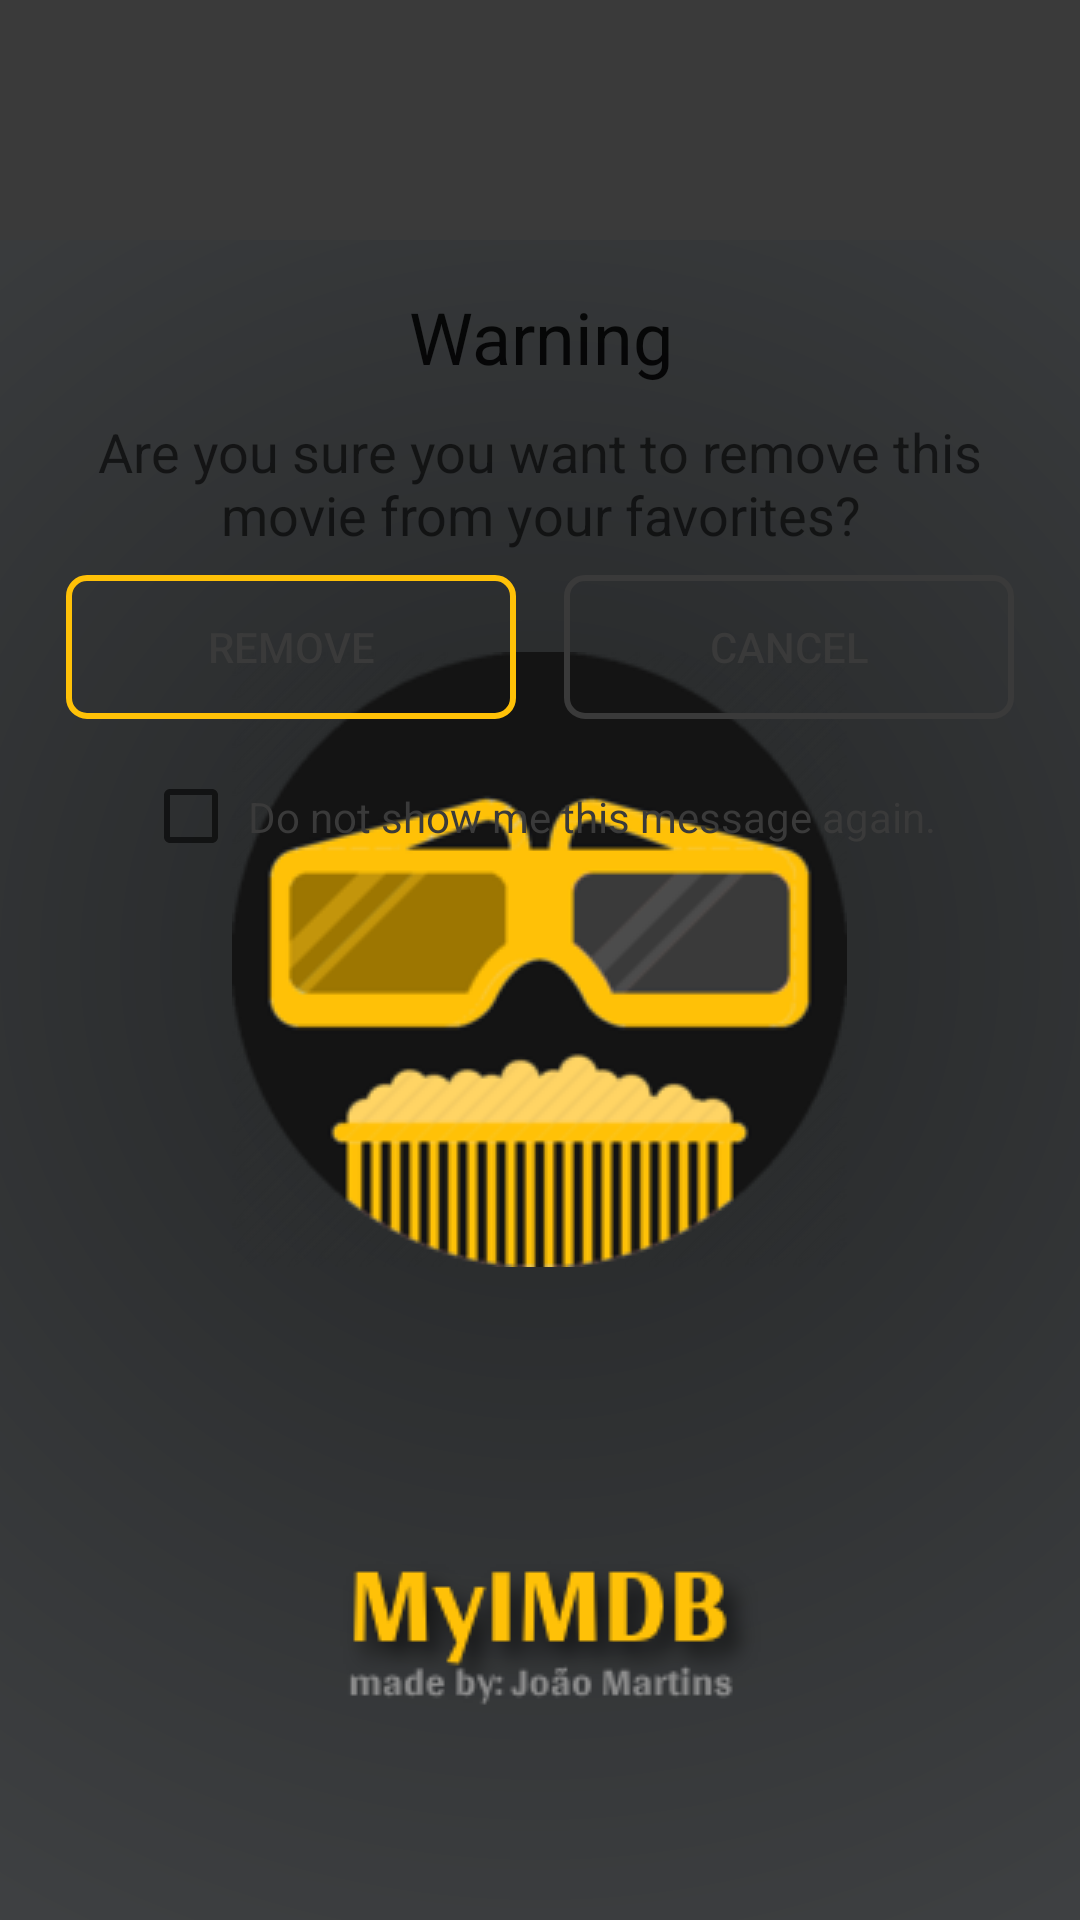

Android layout source for this screen:
<!-- AndroidManifest.xml: application theme AppTheme.Launcher -->
<!-- res/layout/custom_favorites_alert_dialog.xml -->
<?xml version="1.0" encoding="utf-8"?>
<LinearLayout xmlns:android="http://schemas.android.com/apk/res/android"
    android:layout_width="match_parent"
    android:layout_height="match_parent"
    android:orientation="vertical">

    <RelativeLayout
        android:layout_width="match_parent"
        android:layout_height="80dp"
        android:background="@color/colorPrimary">

        <ImageView
            android:layout_width="50dp"
            android:layout_height="50dp"
            android:layout_centerInParent="true"
            android:background="@drawable/ic_warning_black_24dp"
            android:backgroundTint="@color/colorAccent" />

    </RelativeLayout>

    <LinearLayout
        android:layout_width="match_parent"
        android:layout_height="wrap_content"
        android:orientation="vertical"
        android:padding="16dp">

        <TextView
            android:layout_width="match_parent"
            android:layout_height="wrap_content"
            android:text="Warning"
            android:textAlignment="center"
            android:textAppearance="@style/TextAppearance.AppCompat.Headline" />

        <TextView
            android:layout_width="match_parent"
            android:layout_height="wrap_content"
            android:layout_marginTop="10dp"
            android:text="Are you sure you want to remove this movie from your favorites?"
            android:textAlignment="center"
            android:textAppearance="@style/TextAppearance.AppCompat.Medium" />

        <LinearLayout
            android:layout_width="match_parent"
            android:layout_height="wrap_content"
            android:gravity="center"
            android:layout_marginTop="8dp"
            android:orientation="horizontal">

            <Button
                android:id="@+id/buttonRemove"
                android:layout_width="150dp"
                android:layout_height="wrap_content"
                android:layout_gravity="start"
                android:layout_marginTop="15dp"

                android:background="@drawable/dialog_button_background"
                android:text="Remove"
                android:textColor="@color/colorPrimary"/>

            <View
                android:layout_width="16dp"
                android:layout_height="0dp" />

            <Button
                android:id="@+id/buttonCancel"
                android:layout_width="150dp"
                android:layout_height="wrap_content"
                android:layout_gravity="end"
                android:layout_marginTop="15dp"
                android:background="@drawable/dialog_cancel_button"
                android:text="Cancel"
                android:textColor="@color/colorPrimary" />

        </LinearLayout>

        <LinearLayout
            android:layout_width="match_parent"
            android:layout_height="match_parent"
            android:gravity="center"
            android:orientation="horizontal">

            <CheckBox
                android:id="@+id/alertDialog_checkbox"
                android:layout_width="35dp"
                android:layout_height="35dp"
                android:textAlignment="center" />

            <TextView
                android:id="@+id/alertDialog_confirmText"
                android:layout_width="wrap_content"
                android:layout_height="wrap_content"
                android:text="Do not show me this message again."
                android:textAlignment="center"
                android:textColor="@color/colorPrimary" />


        </LinearLayout>


    </LinearLayout>

</LinearLayout>
<!-- resources referenced by this layout -->
<resources>
  <color name="colorAccent">#FFC107</color>
  <color name="colorPrimary">#3A3A3A</color>
  <!-- drawable dialog_button_background (drawable) -->
  <?xml version="1.0" encoding="utf-8"?>
  <selector xmlns:android="http://schemas.android.com/apk/res/android">
  
      <item>
          <shape>
              <stroke android:width="2dp" android:color="@color/colorAccent" />
  
              <solid android:color="@android:color/transparent" />
  
              <corners android:bottomLeftRadius="6dp" android:bottomRightRadius="6dp" android:topLeftRadius="6dp" android:topRightRadius="6dp" />
          </shape>
      </item>
  
  </selector>
  <!-- drawable dialog_cancel_button (drawable) -->
  <?xml version="1.0" encoding="utf-8"?>
  <selector xmlns:android="http://schemas.android.com/apk/res/android">
  
      <item>
          <shape>
              <stroke android:width="2dp" android:color="@color/colorPrimary" />
  
              <solid android:color="@android:color/transparent" />
  
              <corners android:bottomLeftRadius="6dp" android:bottomRightRadius="6dp" android:topLeftRadius="6dp" android:topRightRadius="6dp" />
          </shape>
      </item>
  
  </selector>
  <style name="AppTheme.Launcher">
          <item name="android:windowBackground">@drawable/launch_screen</item>
          <item name="colorPrimary">@color/colorPrimary</item>
          <item name="colorPrimaryDark">@color/colorPrimaryDark</item>
          <item name="colorAccent">@color/colorAccent</item>
      </style>
  <!-- drawable launch_screen (drawable) -->
  <?xml version="1.0" encoding="utf-8"?>
  <layer-list xmlns:android="http://schemas.android.com/apk/res/android" android:opacity="opaque">
  
      
      <item android:drawable="@drawable/gradient_launcher"/>
  
      
      <item>
  
          <bitmap
              android:src="@drawable/cinema_home_launcher"
              android:gravity="center"/>
  
      </item>
  
      <item android:bottom="60dp">
          <bitmap
              android:src="@drawable/launcher_info"
              android:gravity="bottom"/>
  
      </item>
  
  
  </layer-list>
  <color name="colorPrimaryDark">#141414</color>
  <!-- drawable gradient_launcher (drawable) -->
  <?xml version="1.0" encoding="utf-8"?>
  <shape xmlns:android="http://schemas.android.com/apk/res/android"
      android:shape="rectangle">
      <gradient
          android:type="radial"
          android:gradientRadius="400dp"
          android:startColor="@color/launcherGradient1"
  
          android:endColor="@color/launcherGradient2"/>
  </shape>
  <!-- drawable cinema_home_launcher: png bitmap (drawable, 19650 bytes) -->
  <!-- drawable launcher_info: png bitmap (drawable, 8210 bytes) -->
  <color name="launcherGradient1">#232526</color>
  <color name="launcherGradient2">#414345</color>
</resources>
